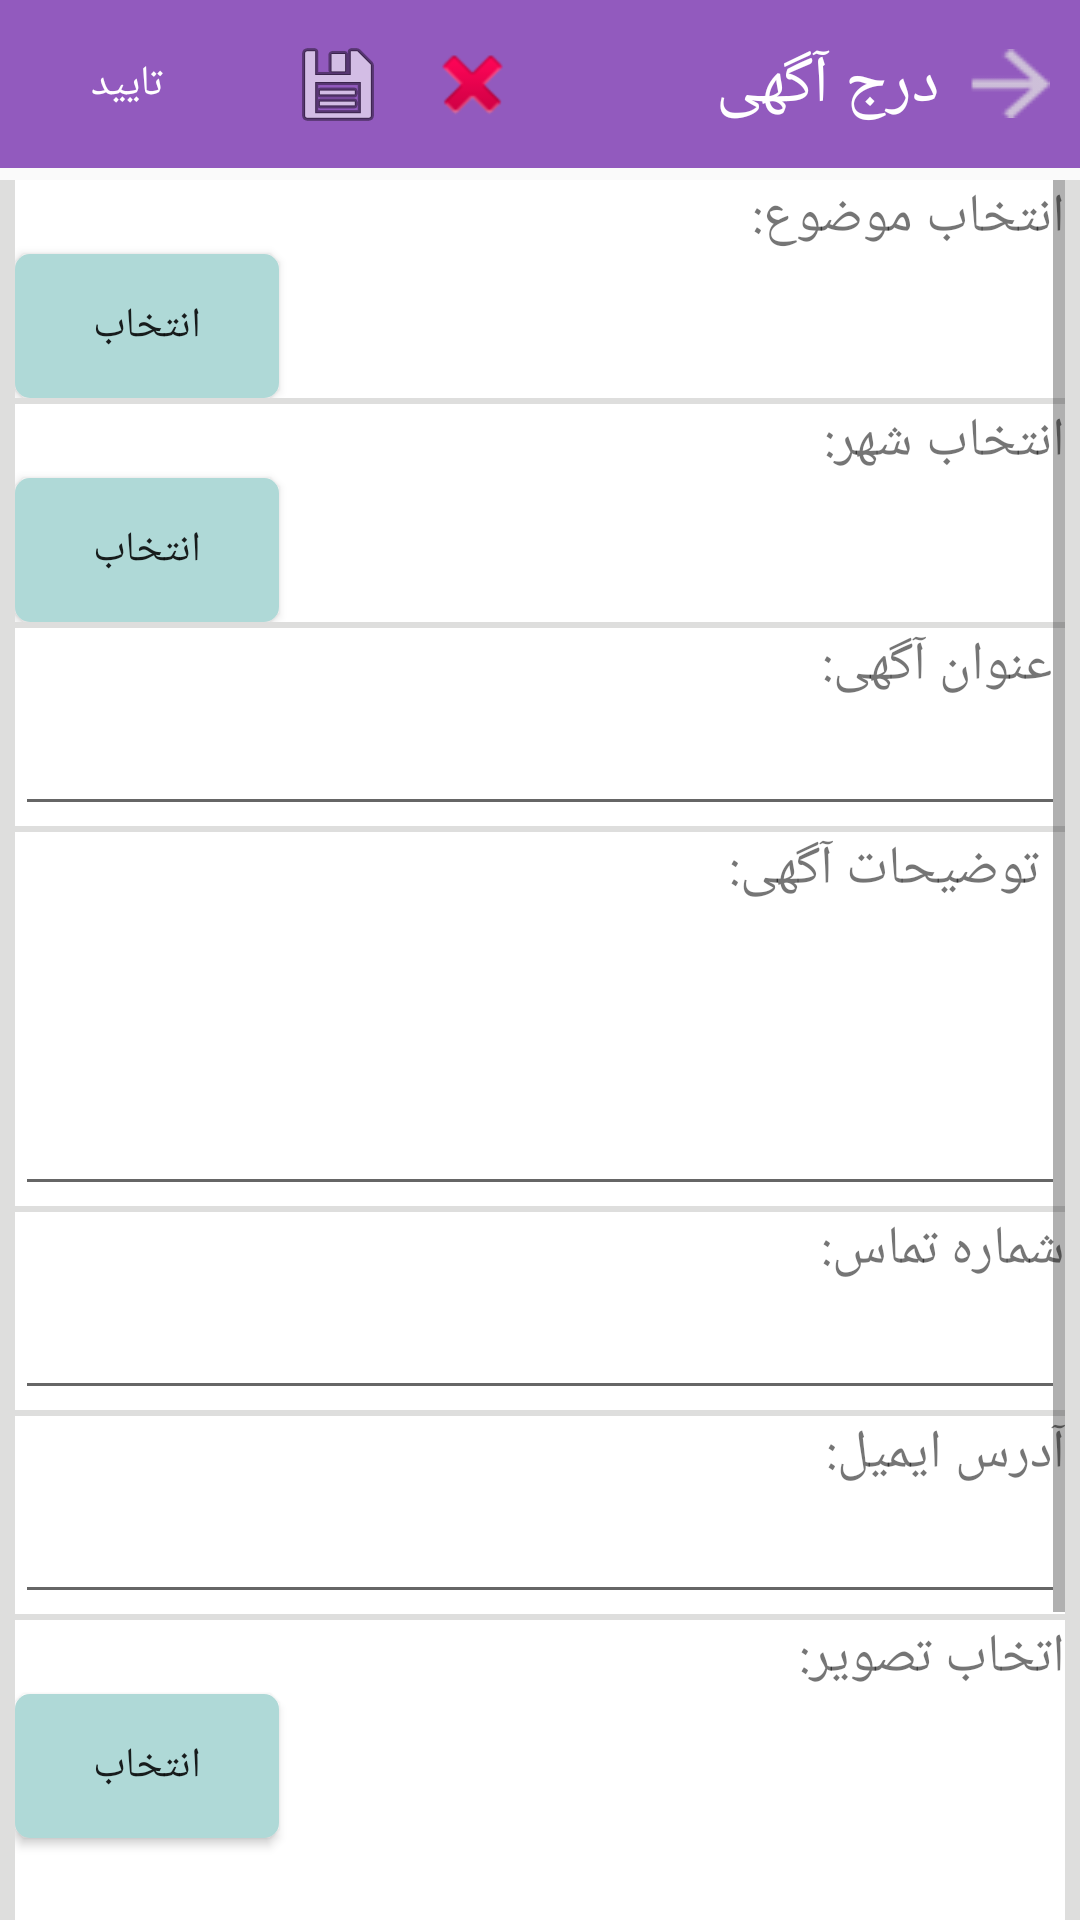

Write the Android layout XML for this screen, with the resource values it uses.
<!-- AndroidManifest.xml: application theme AppTheme -->
<!-- res/layout/add.xml -->
<android.support.design.widget.CoordinatorLayout xmlns:android="http://schemas.android.com/apk/res/android"
    android:layout_width="match_parent"
    android:layout_height="match_parent"
    android:gravity="center"
    android:id="@+id/coordinatorLayout"
    android:orientation="vertical"

    >

    <include
        android:id="@+id/toolbar"
        layout="@layout/add_toobar" />

    <ScrollView
        android:paddingRight="5dp"
        android:paddingLeft="5dp"
        android:layout_width="fill_parent"
        android:layout_height="wrap_content"
        android:id="@+id/scrollView"
        android:background="#dededd"
        android:layout_marginTop="60dp">

        <LinearLayout
            android:layout_width="match_parent"
            android:layout_height="match_parent"
            android:gravity="center"
            android:background="#dededd"
            android:orientation="vertical" >
            <LinearLayout
                android:layout_width="match_parent"
                android:layout_height="wrap_content"
                android:gravity="right"
                android:id="@+id/ll_sub_cat"
                android:background="#ffffff"
                android:layout_marginBottom="2dp"
                android:orientation="vertical">
                <TextView
                    android:id="@+id/tv_sub_cat"
                    android:layout_width="wrap_content"
                    android:layout_height="wrap_content"
                    android:textSize="18dp"
                    android:text="انتخاب موضوع:"/>
                <Button
                    android:layout_width="wrap_content"
                    android:layout_height="wrap_content"
                    android:layout_gravity="left"
                    android:id="@+id/btn_category"
                    android:background="@drawable/recrblue"
                    android:text="انتخاب"/>

            </LinearLayout>
            <LinearLayout
                android:layout_width="match_parent"
                android:layout_height="wrap_content"
                android:id="@+id/detailes"
                android:orientation="vertical">
            <LinearLayout
                android:id="@+id/ll_city"
                android:layout_width="match_parent"
                android:layout_height="wrap_content"
                android:gravity="right"
                android:background="#ffffff"
                android:layout_marginBottom="2dp"
                android:orientation="vertical">
                <TextView
                    android:id="@+id/tv_city"
                    android:layout_width="match_parent"
                    android:layout_height="wrap_content"
                    android:textSize="18dp"
                    android:text="انتخاب شهر:"/>
                <Button
                    android:layout_width="wrap_content"
                    android:layout_height="wrap_content"
                    android:layout_gravity="left"
                    android:id="@+id/btn_city"
                    android:background="@drawable/recrblue"
                    android:text="انتخاب"/>

            </LinearLayout>
            <LinearLayout
            android:layout_width="match_parent"
            android:layout_height="wrap_content"
            android:gravity="right"
            android:background="#ffffff"
            android:layout_marginBottom="2dp"
            android:orientation="vertical">
            <TextView
                android:layout_width="match_parent"
                android:layout_height="wrap_content"
                android:textSize="18dp"
                android:text=" عنوان آگهی:"/>
                <EditText
                    android:layout_width="match_parent"
                    android:layout_height="wrap_content"
                    android:maxLength="40"
                    android:gravity="right"
                    android:id="@+id/et_title"/>

           


        </LinearLayout>
            <LinearLayout
                android:layout_width="match_parent"
                android:layout_height="wrap_content"
                android:gravity="right"
                android:background="#ffffff"
                android:layout_marginBottom="2dp"
                android:orientation="vertical">
                <TextView
                    android:layout_width="match_parent"
                    android:layout_height="wrap_content"
                    android:textSize="18dp"
                    android:text="  توضیحات آگهی:"/>
                <EditText
                    android:gravity="right"
                    android:layout_width="match_parent"
                    android:layout_height="100dp"
                    android:inputType="textMultiLine"
                    android:maxLength="100"

                    android:id="@+id/et_description"/>
            </LinearLayout>
            <LinearLayout
                android:layout_width="match_parent"
                android:layout_height="wrap_content"
                android:gravity="right"
                android:background="#ffffff"
                android:layout_marginBottom="2dp"
                android:orientation="vertical">
                <TextView
                    android:layout_width="match_parent"
                    android:layout_height="wrap_content"
                    android:textSize="18dp"
                    android:text="شماره تماس:"/>
                <EditText
                    android:inputType="phone"
                    android:maxLength="11"
                    android:layout_width="match_parent"
                    android:layout_height="wrap_content"
                    android:id="@+id/et_phone"/>
            </LinearLayout>
            <LinearLayout
                android:layout_width="match_parent"
                android:layout_height="wrap_content"
                android:gravity="right"
                android:background="#ffffff"
                android:layout_marginBottom="2dp"
                android:orientation="vertical">
                <TextView
                    android:layout_width="match_parent"
                    android:layout_height="wrap_content"
                    android:textSize="18dp"
                    android:text="آدرس ایمیل:"/>
                <EditText
                    android:maxLength="20"
                    android:inputType="textEmailAddress"
                    android:layout_width="match_parent"
                    android:layout_height="wrap_content"
                    android:id="@+id/et_email"/>
            </LinearLayout>
                <LinearLayout
                    android:layout_width="match_parent"
                    android:layout_height="wrap_content"
                    android:gravity="right"
                    android:background="#ffffff"
                    android:layout_marginBottom="2dp"
                    android:orientation="vertical">
                    <TextView
                        android:layout_width="match_parent"
                        android:layout_height="wrap_content"
                        android:textSize="18dp"
                        android:text="اتخاب تصویر:"/>
                    <Button
                        android:layout_width="wrap_content"
                        android:layout_height="wrap_content"
                        android:layout_gravity="left"
                        android:background="@drawable/recrblue"
                        android:id="@+id/btn_img"
                        android:text="انتخاب"/>
                    <ImageView
                        android:layout_width="150dp"
                        android:layout_height="150dp"
                        android:id="@+id/adv_img"
                        android:layout_gravity="center"/>

                </LinearLayout>
            </LinearLayout>
        </LinearLayout>
    </ScrollView>
</android.support.design.widget.CoordinatorLayout>
<!-- res/layout/add_toobar.xml (included above) -->
<?xml version="1.0" encoding="utf-8"?>
<android.support.v7.widget.Toolbar xmlns:android="http://schemas.android.com/apk/res/android"
    xmlns:app="http://schemas.android.com/apk/res-auto"
    android:id="@+id/toolbar"
    android:layout_width="match_parent"
    android:layout_height="wrap_content"
    android:background="@color/colorPrimary"
    android:contentInsetLeft="0dp"
    android:contentInsetStart="0dp"
    app:contentInsetLeft="0dp"
    app:contentInsetStart="0dp"
    android:contentInsetRight="0dp"
    android:contentInsetEnd="0dp"
    app:contentInsetRight="0dp"
    app:contentInsetEnd="0dp">

<LinearLayout
    android:layout_width="match_parent"
    android:layout_height="match_parent"
    android:orientation="horizontal">
    <LinearLayout
        android:layout_width="match_parent"
        android:layout_height="match_parent"
        android:layout_weight="1"
        android:gravity="right|center"
        android:orientation="horizontal">
        <LinearLayout

            android:layout_width="match_parent"
            android:layout_height="match_parent"
            android:layout_weight="1"
            >
            <Button
                android:layout_width="wrap_content"
                android:layout_height="wrap_content"
                android:text=" تایید"
                android:background="@android:color/transparent"
                android:textColor="#ffffff"
                android:drawableRight="@drawable/ic_ok"
                android:id="@+id/btnsendadv"
                android:layout_alignParentLeft="true"
                />
        </LinearLayout>
      <LinearLayout
          android:gravity="right|center"
          android:layout_width="match_parent"
          android:layout_height="match_parent"
          android:layout_weight="1"
          android:orientation="horizontal">
          <ImageView
              android:layout_width="wrap_content"
              android:layout_height="wrap_content"
              android:layout_weight="1"
              android:id="@+id/btnsaveadv"
              android:src="@android:drawable/ic_menu_save"/>
          <ImageView
              android:layout_width="wrap_content"
              android:layout_height="wrap_content"
              android:layout_weight="1"
              android:id="@+id/btndeladv"
              android:src="@android:drawable/ic_delete"/>
      </LinearLayout>

    </LinearLayout>
    <LinearLayout
        android:paddingRight="5dp"
        android:layout_width="match_parent"
        android:layout_height="match_parent"
        android:gravity="right|center"
        android:layout_weight="1">

        <TextView
            android:id="@+id/add_title"
            android:layout_width="wrap_content"
            android:layout_height="wrap_content"
            android:gravity="right"
            android:textSize="22dp"
            android:textColor="#ffffff"
            android:text="درج آگهی"/>
        <ImageView
            android:layout_marginLeft="10dp"
            android:src="@drawable/bck7"
            android:gravity="right"
            android:id="@+id/btnback"
            android:layout_marginRight="5dp"
            android:layout_width="wrap_content"
            android:layout_height="wrap_content" />
    </LinearLayout>
</LinearLayout>

</android.support.v7.widget.Toolbar>
<!-- resources referenced by this layout -->
<resources>
  <color name="colorPrimary">#925abe</color>
  <!-- drawable bck7: png bitmap (drawable, 1298 bytes) -->
  <!-- drawable recrblue (drawable) -->
  <?xml version="1.0" encoding="utf-8"?>
  <selector xmlns:android="http://schemas.android.com/apk/res/android">
  
      <item>
           <shape android:shape="rectangle">
               <size android:height="30dp" android:width="80dp"/>
               <solid android:color="#afd9d7"/>
                 <corners  android:radius="5dp"/>
          </shape>
      </item>
  </selector>
  <style name="AppTheme" parent="Theme.AppCompat.Light.NoActionBar">
          
          <item name="colorPrimary">@color/colorPrimary</item>
          <item name="colorPrimaryDark">@color/colorPrimaryDark</item>
          <item name="colorAccent">@color/colorAccent</item>
      </style>
  <color name="colorPrimaryDark">#5c3778</color>
  <color name="colorAccent">#FF4081</color>
</resources>
